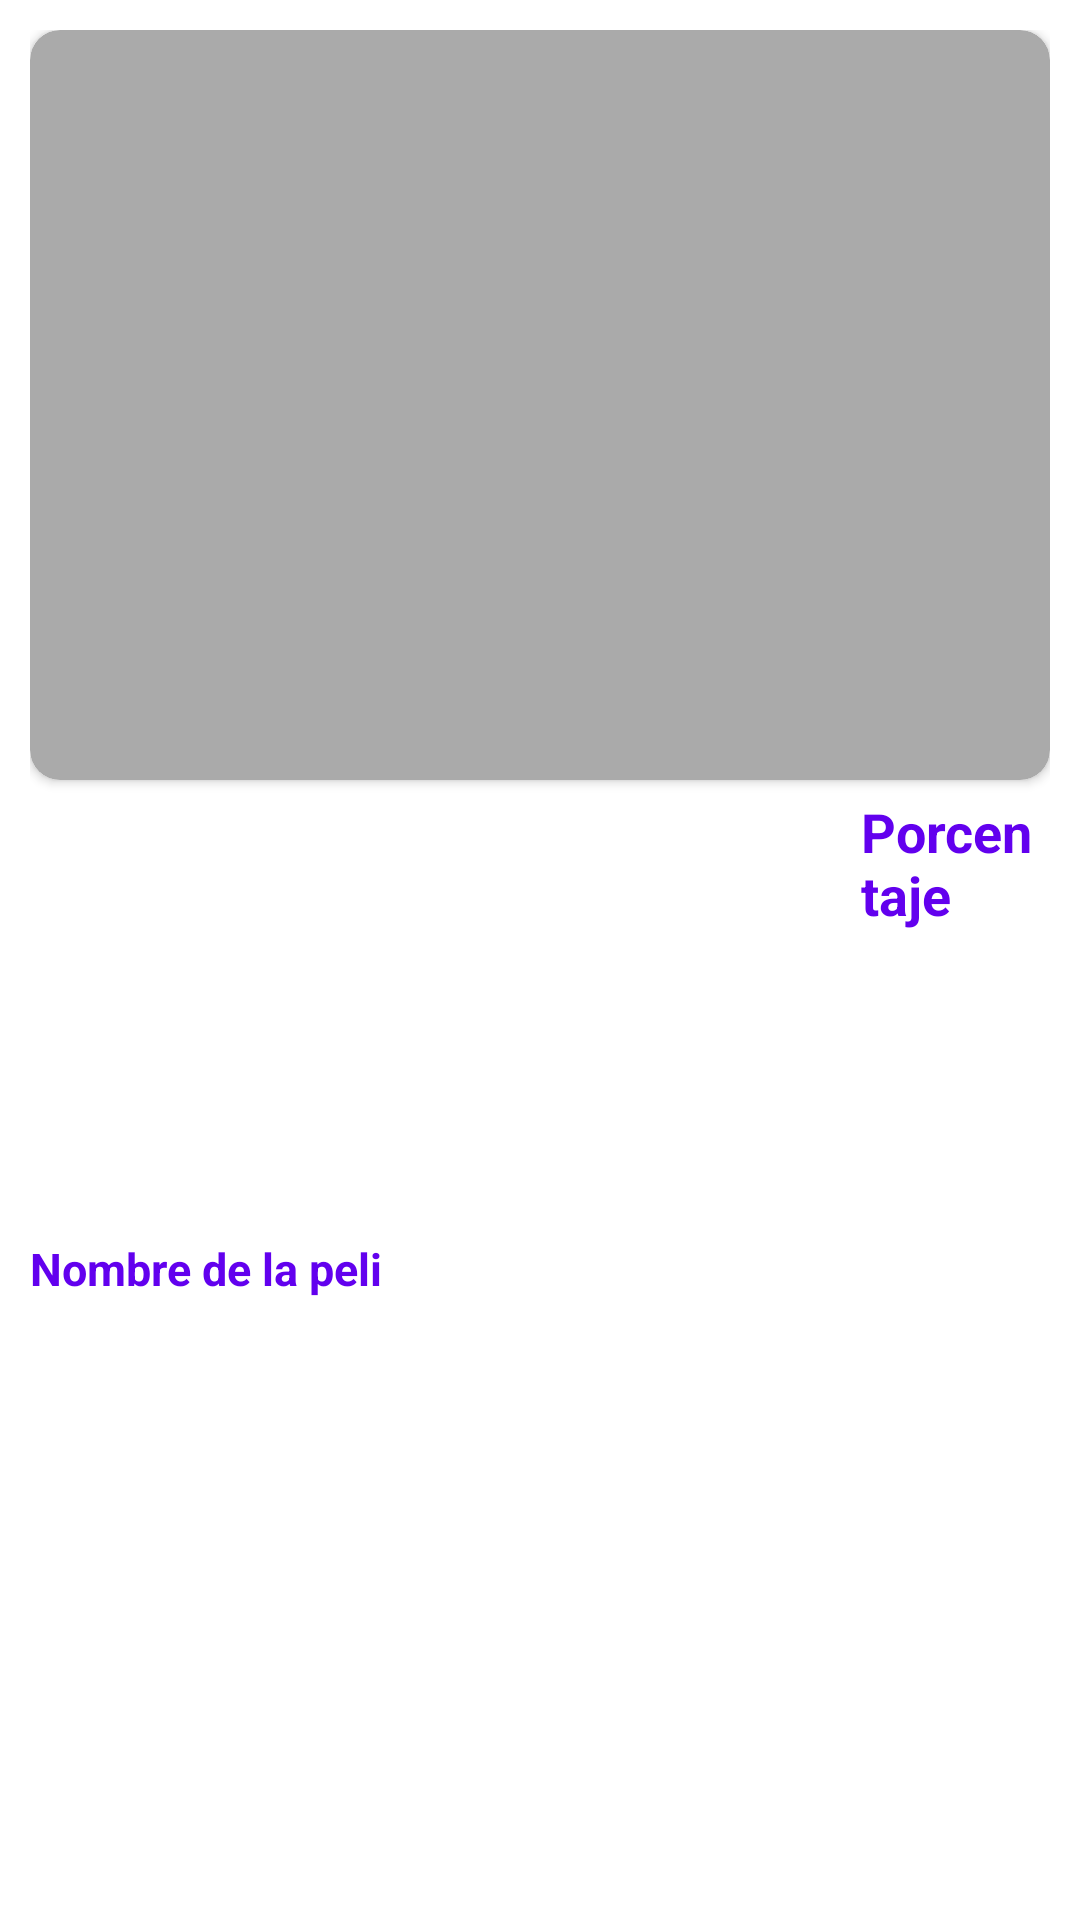

Here is an Android app screen rendered from its layout file. Give the layout XML and the strings, colors and styles it references.
<!-- AndroidManifest.xml: application theme Theme.MoviesApp -->
<!-- res/layout/movies_list_adapter.xml -->
<?xml version="1.0" encoding="utf-8"?>
<androidx.constraintlayout.widget.ConstraintLayout xmlns:android="http://schemas.android.com/apk/res/android"
    xmlns:app="http://schemas.android.com/apk/res-auto"
    xmlns:tools="http://schemas.android.com/tools"
    android:layout_width="match_parent"
    android:layout_height="wrap_content"
    android:padding="10dp">


    <androidx.cardview.widget.CardView
        android:id="@+id/cardView"
        android:layout_width="0dp"
        android:layout_height="250dp"
        app:cardBackgroundColor="@android:color/darker_gray"
        app:cardCornerRadius="10dp"
        app:layout_constraintBottom_toBottomOf="parent"
        app:layout_constraintEnd_toEndOf="parent"
        app:layout_constraintStart_toStartOf="parent"
        app:layout_constraintTop_toTopOf="parent"
        app:layout_constraintVertical_bias="0">

        <ImageView
            android:id="@+id/imgv_movie"
            android:layout_width="match_parent"
            android:layout_height="match_parent" />

    </androidx.cardview.widget.CardView>

    <TextView
        android:id="@+id/txtv_movie_title"
        android:layout_width="0dp"
        android:layout_height="70dp"
        android:paddingRight="5dp"
        android:layout_marginTop="5dp"
        android:maxLines="3"
        android:text="Nombre de la peli"
        android:textColor="@color/design_default_color_primary"
        android:textSize="15sp"
        android:textStyle="bold"
        app:layout_constraintBottom_toBottomOf="parent"
        app:layout_constraintEnd_toStartOf="@+id/txtv_movie_average"
        app:layout_constraintHorizontal_bias="0.5"
        app:layout_constraintStart_toStartOf="parent"
        app:layout_constraintTop_toBottomOf="@+id/cardView"
        app:layout_constraintWidth_percent="0.8" />

    <TextView
        android:id="@+id/txtv_movie_average"
        android:layout_width="0dp"
        android:layout_height="0dp"
        android:maxLines="2"
        android:layout_marginTop="5dp"
        android:paddingLeft="5dp"
        android:text="Porcentaje"
        android:textColor="@color/design_default_color_primary"
        android:textSize="18sp"
        android:textStyle="bold"
        app:layout_constraintBottom_toBottomOf="parent"
        app:layout_constraintEnd_toEndOf="parent"
        app:layout_constraintHorizontal_bias="0.5"
        app:layout_constraintStart_toEndOf="@+id/txtv_movie_title"
        app:layout_constraintTop_toBottomOf="@+id/cardView"
        app:layout_constraintWidth_percent="0.2" />

</androidx.constraintlayout.widget.ConstraintLayout>
<!-- resources referenced by this layout -->
<resources>
  <style name="Theme.MoviesApp" parent="Theme.MaterialComponents.DayNight.DarkActionBar">
          
          <item name="colorPrimary">@color/purple_500</item>
          <item name="colorPrimaryVariant">@color/purple_700</item>
          <item name="colorOnPrimary">@color/white</item>
          
          <item name="colorSecondary">@color/teal_200</item>
          <item name="colorSecondaryVariant">@color/teal_700</item>
          <item name="colorOnSecondary">@color/black</item>
          
          <item name="android:statusBarColor" tools:targetApi="l">?attr/colorPrimaryVariant</item>
          
      </style>
  <!-- not gathered from this repository: default colours our renderer supplied (Android Studio template values) -->
  <color name="purple_500">#FF6200EE</color>
  <color name="purple_700">#FF3700B3</color>
  <color name="teal_200">#FF03DAC5</color>
  <color name="teal_700">#FF018786</color>
  <color name="black">#FF000000</color>
  <color name="white">#FFFFFFFF</color>
</resources>
